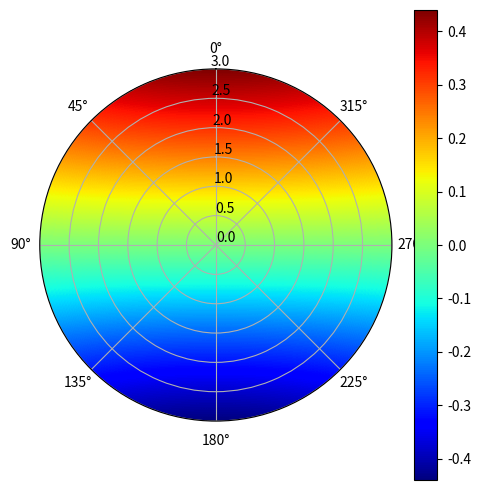

This chart was generated by the following Python code:
import numpy as np
import matplotlib as mpl
import matplotlib.pyplot as plt
import scipy.special as spl
from tqdm import tqdm
mpl.rcParams['pcolor.shading'] = 'auto'

# polar plots doc
# https://matplotlib.org/api/projections_api.html

# Test to find back results from the last slide of lecture 3
pts = 1000
a = 3
m = 1
kwmn = 1 / a

theta = np.linspace(0, 2 * np.pi, pts)
radius = np.linspace(0, a, pts)
fig, ax = plt.subplots(
    subplot_kw={'projection': 'polar'},
    tight_layout=True,
    figsize=(5, 5)
)

fc = np.zeros((radius.size, theta.size))
for t in tqdm(range(len(theta))):
    fc[:, t] = spl.jv(m, kwmn * radius) * np.cos(m * theta[t])

cmesh = ax.pcolormesh(theta, radius, fc, cmap='jet')
fig.colorbar(cmesh)
ax.set_rlabel_position(np.pi/2)
ax.set_theta_zero_location("N") # Zero on top (north)
ax.grid(True)

plt.show()
